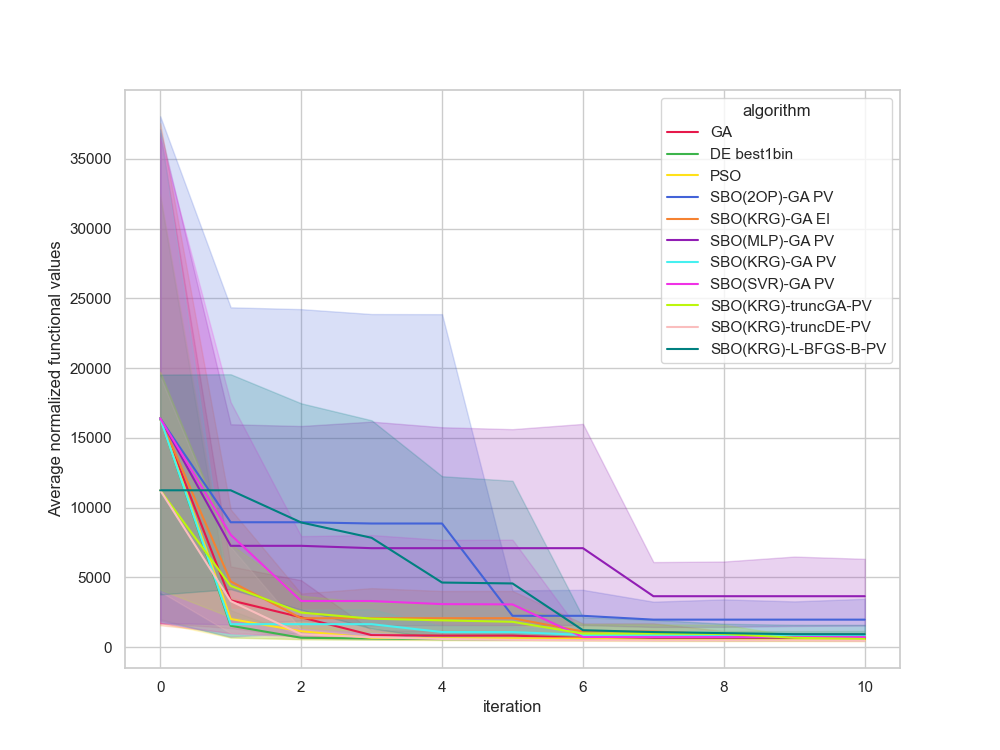

Values plotted in this chart, from the file beside it:
, Unnamed: 0, value, iteration, algorithm, replicate
0, 0, 6049, 0, GA, 0
1, 1, 6049, 1, GA, 0
2, 2, 729.4, 2, GA, 0
3, 3, 729.4, 3, GA, 0
4, 4, 729.4, 4, GA, 0
5, 5, 729.4, 5, GA, 0
6, 6, 729.4, 6, GA, 0
7, 7, 729.4, 7, GA, 0
8, 8, 624.4, 8, GA, 0
9, 9, 624.4, 9, GA, 0
10, 10, 624.4, 10, GA, 0
11, 11, 75751, 0, GA, 1
12, 12, 2300, 1, GA, 1
13, 13, 2300, 2, GA, 1
14, 14, 2300, 3, GA, 1
15, 15, 2173, 4, GA, 1
16, 16, 2173, 5, GA, 1
17, 17, 598.6, 6, GA, 1
18, 18, 598.6, 7, GA, 1
19, 19, 598.6, 8, GA, 1
20, 20, 598.6, 9, GA, 1
21, 21, 598.6, 10, GA, 1
22, 22, 645.5, 0, GA, 2
23, 23, 645.5, 1, GA, 2
24, 24, 463.8, 2, GA, 2
25, 25, 463.8, 3, GA, 2
26, 26, 463.8, 4, GA, 2
27, 27, 463.8, 5, GA, 2
28, 28, 463.8, 6, GA, 2
29, 29, 463.8, 7, GA, 2
30, 30, 463.8, 8, GA, 2
31, 31, 463.8, 9, GA, 2
32, 32, 463.8, 10, GA, 2
33, 33, 752.3, 0, GA, 3
34, 34, 752.3, 1, GA, 3
35, 35, 752.3, 2, GA, 3
36, 36, 730.9, 3, GA, 3
37, 37, 730.9, 4, GA, 3
38, 38, 730.9, 5, GA, 3
39, 39, 730.9, 6, GA, 3
40, 40, 730.9, 7, GA, 3
41, 41, 730.9, 8, GA, 3
42, 42, 730.9, 9, GA, 3
43, 43, 730.9, 10, GA, 3
44, 44, 2563, 0, GA, 4
45, 45, 2563, 1, GA, 4
46, 46, 749.4, 2, GA, 4
47, 47, 749.4, 3, GA, 4
48, 48, 749.4, 4, GA, 4
49, 49, 749.4, 5, GA, 4
50, 50, 572.5, 6, GA, 4
51, 51, 572.5, 7, GA, 4
52, 52, 572.5, 8, GA, 4
53, 53, 572.5, 9, GA, 4
54, 54, 572.5, 10, GA, 4
55, 55, 973.4, 0, GA, 5
56, 56, 973.4, 1, GA, 5
57, 57, 973.4, 2, GA, 5
58, 58, 973.4, 3, GA, 5
59, 59, 799, 4, GA, 5
... 1,150 more rows
